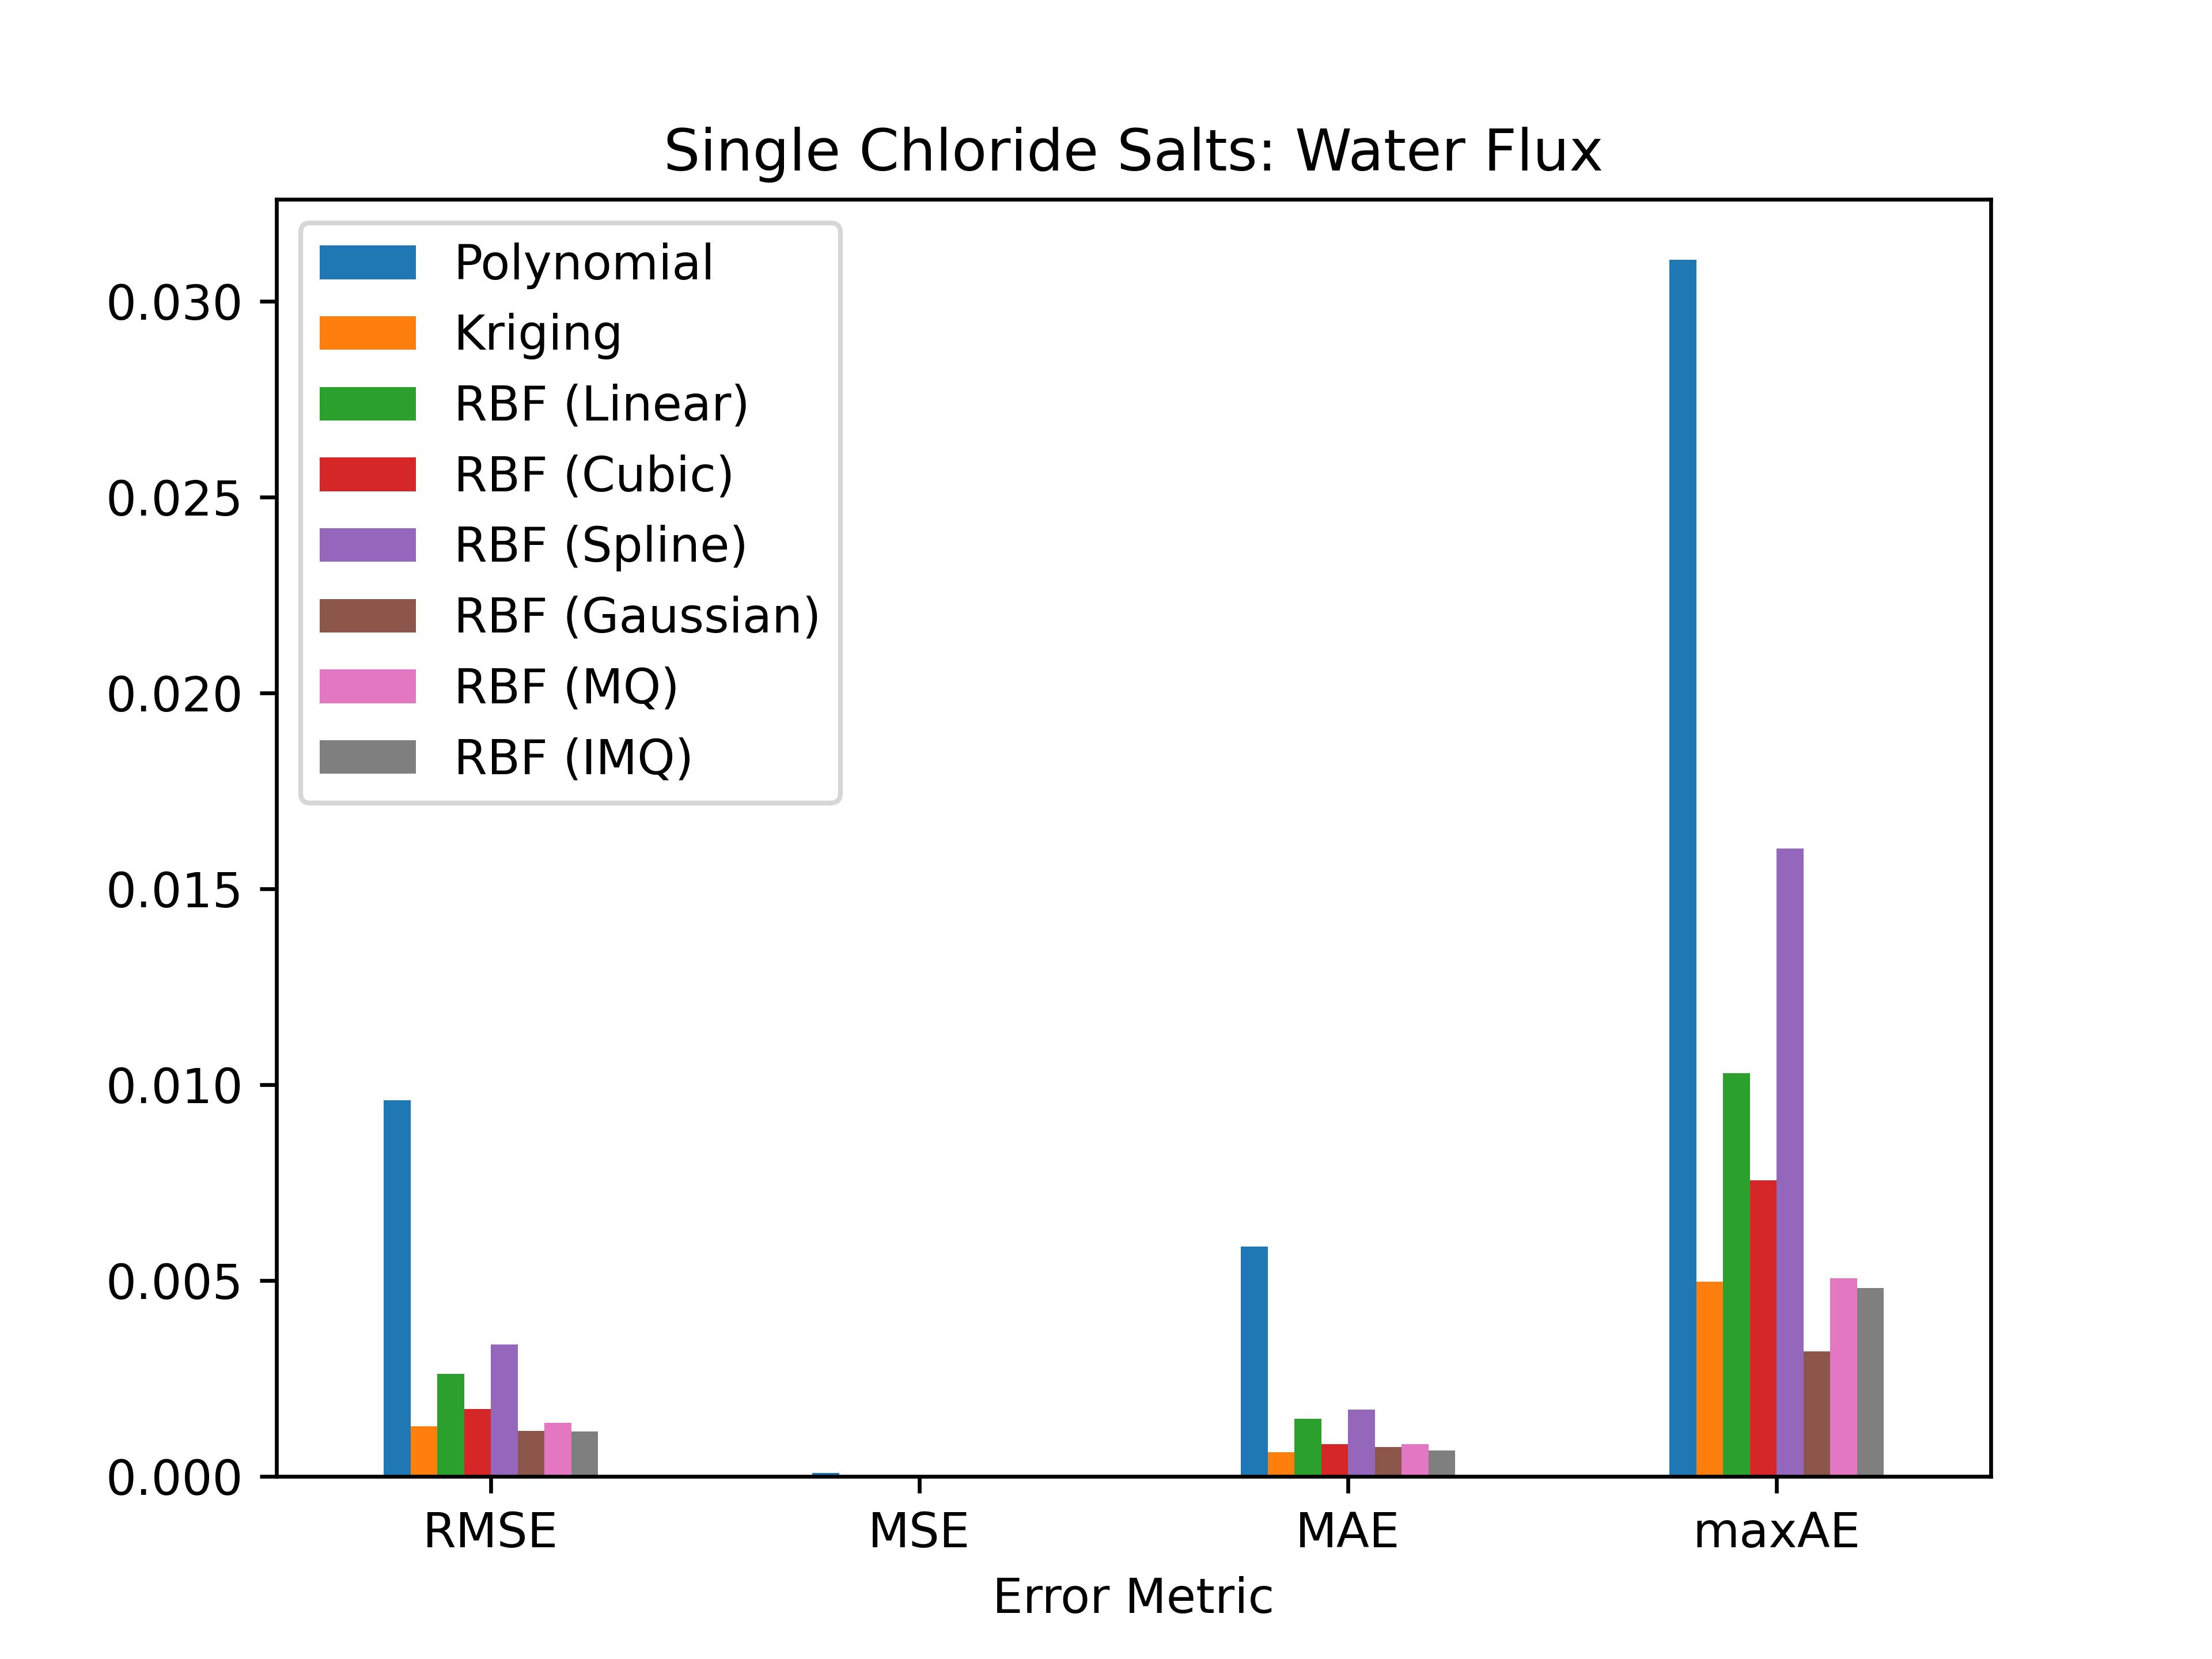

The file beside this chart, header and first rows:
Error Metric, Polynomial, Kriging, RBF (Linear), RBF (Cubic), RBF (Spline), RBF (Gaussian), RBF (MQ), RBF (IMQ)
RMSE, 0.009596, 0.001289, 0.002623, 0.001725, 0.003374, 0.001168, 0.001368, 0.00115
MSE, 9.209061109959175e-05, 1.662000994152406e-06, 6.88190291500331e-06, 2.974099038362713e-06, 1.1381967881469233e-05, 1.3634257860855934e-06, 1.8711371081643181e-06, 1.3218827928151176e-06
MAE, 0.005873, 0.0006268, 0.001467, 0.0008311, 0.001704, 0.0007491, 0.000823, 0.0006711
maxAE, 0.03105, 0.004977, 0.01029, 0.007564, 0.01602, 0.003197, 0.005059, 0.004807
SSE, 0.003499, 6.315603777779142e-05, 0.0002615, 0.000113, 0.0004325, 5.181017987125255e-05, 7.110321011024409e-05, 5.023154612697447e-05
R2, 0.6192, 0.9931, 0.9715, 0.9877, 0.9529, 0.9944, 0.9923, 0.9945
MAPE, 29.93, 2.764, 13.98, 6.367, 10.84, 5.404, 6.91, 5.433
maxAPE, 78.2, 9.737, 129.7, 70.04, 92.02, 45.08, 74.61, 55.66
